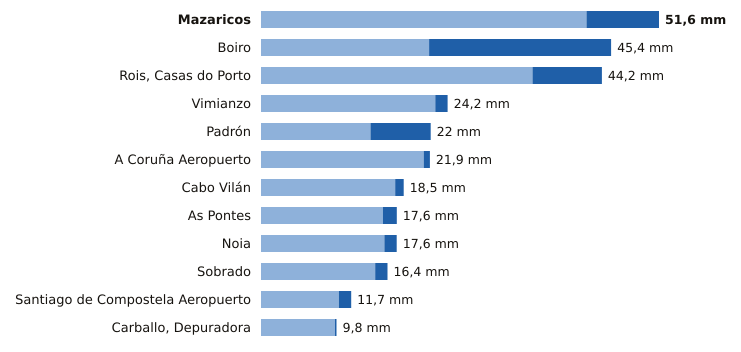

The table this chart was drawn from, first rows:
estacion, provincia, indicativo, mm_6_dias_anteriores, mm_hoy, mm_7_dias, horas_de_hoy
Mazaricos, A Coruña, 1406X, 42.2, 9.4, 51.6, 7
Boiro, A Coruña, 1442U, 21.8, 23.6, 45.4, 10
Rois, Casas do Porto, A Coruña, 1476R, 35.2, 9.0, 44.2, 6
Vimianzo, A Coruña, 1399, 22.6, 1.6, 24.2, 8
Padrón, A Coruña, 1473A, 14.2, 7.8, 22.0, 10
A Coruña Aeropuerto, A Coruña, 1387E, 21.1, 0.8, 21.9, 10
Cabo Vilán, A Coruña, 1393, 17.4, 1.1, 18.5, 10
As Pontes, A Coruña, 1363X, 15.8, 1.8, 17.6, 6
Noia, A Coruña, 1435C, 16.0, 1.6, 17.6, 9
Sobrado, A Coruña, 1410X, 14.8, 1.6, 16.4, 8
Santiago de Compostela Aeropuerto, A Coruña, 1428, 10.1, 1.6, 11.7, 10
Carballo, Depuradora, A Coruña, 1390X, 9.6, 0.2, 9.8, 9
